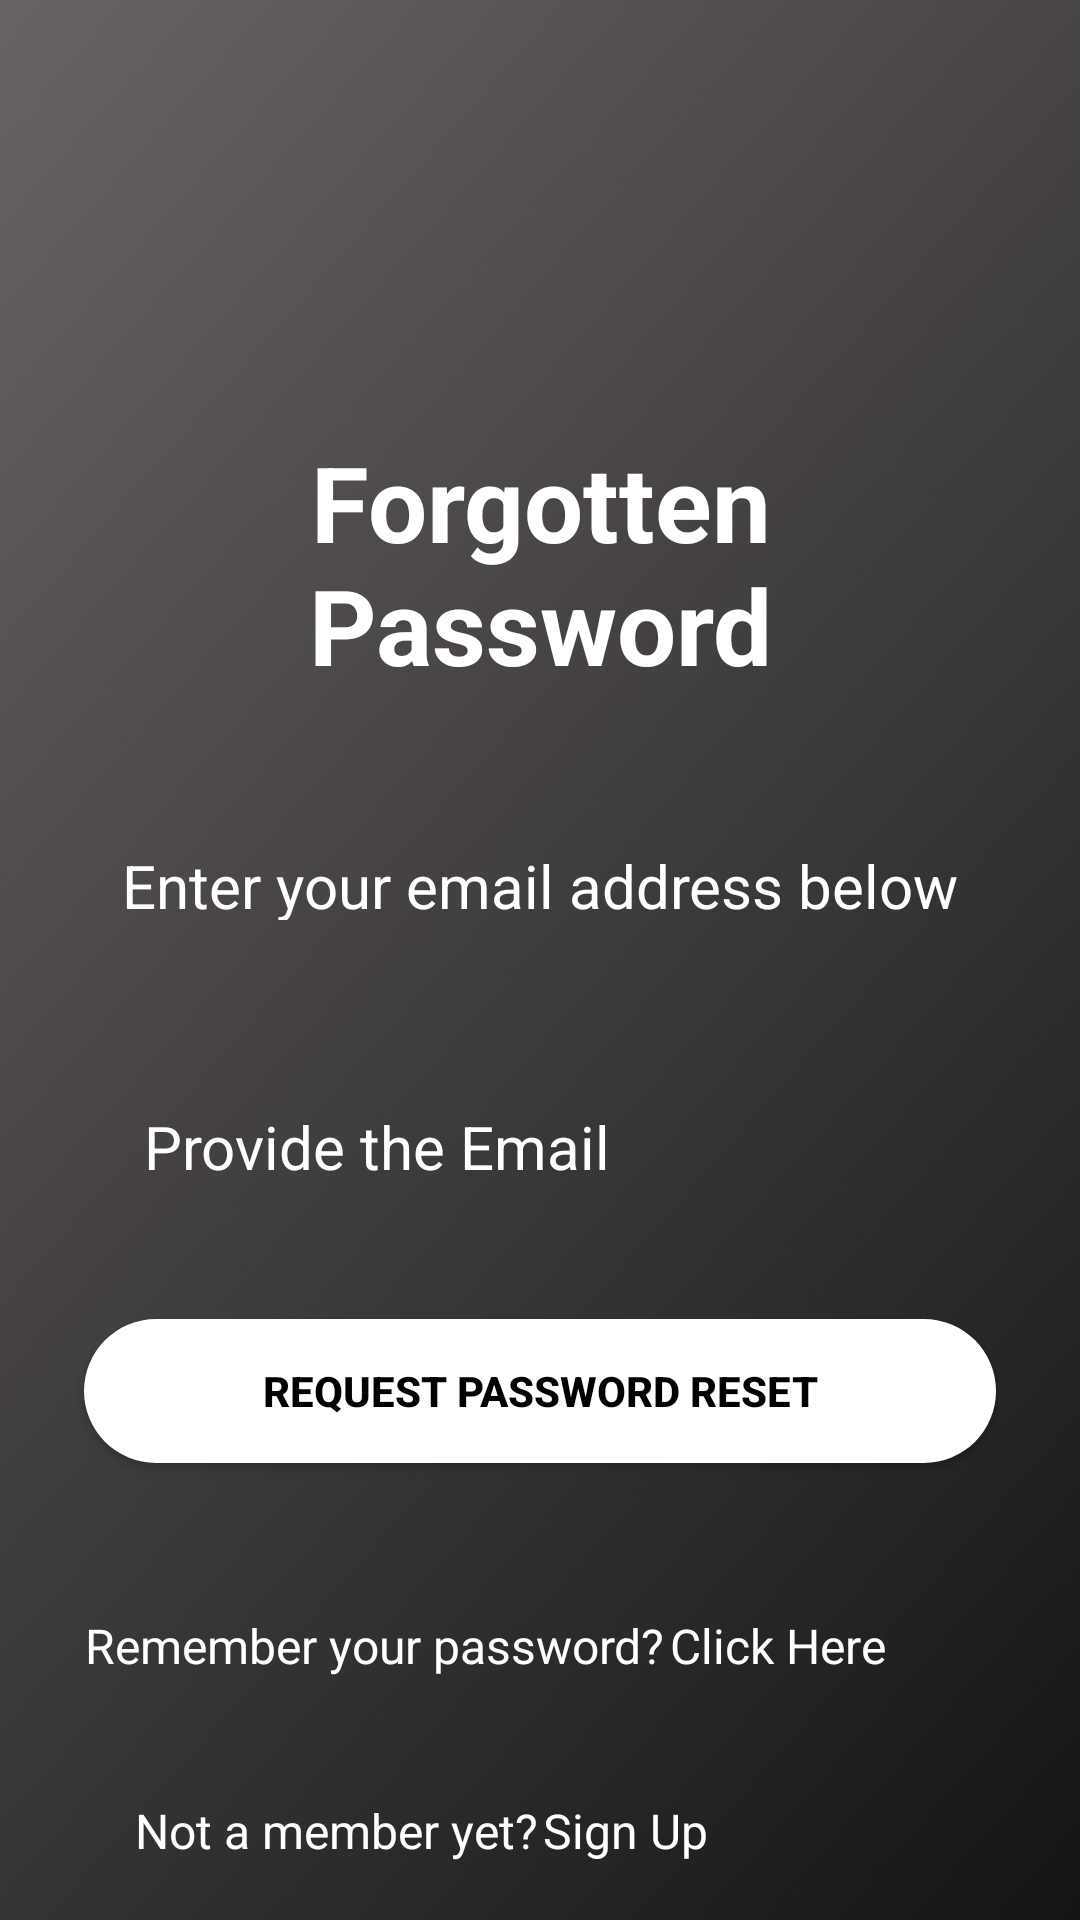

Write the Android layout XML for this screen, with the resource values it uses.
<!-- AndroidManifest.xml: application theme Base.Theme.NutriApp -->
<!-- res/layout/activity_forgot_password.xml -->
<?xml version="1.0" encoding="utf-8"?>
<androidx.constraintlayout.widget.ConstraintLayout xmlns:android="http://schemas.android.com/apk/res/android"
    xmlns:app="http://schemas.android.com/apk/res-auto"
    xmlns:tools="http://schemas.android.com/tools"
    android:layout_width="match_parent"
    android:layout_height="match_parent"
    android:background="@drawable/designs"
    android:padding="20dp"
    tools:context=".ForgotPasswordActivity">


    <TextView
        android:id="@+id/textViewForgotPassword"
        android:layout_width="0dp"
        android:layout_height="wrap_content"
        android:layout_marginStart="8dp"
        android:layout_marginTop="50dp"
        android:layout_marginEnd="8dp"
        android:text="@string/forgotten_password"
        android:textAlignment="center"
        android:textColor="#FFFFFF"
        android:textSize="35sp"
        android:textStyle="bold"
        app:layout_constraintBottom_toBottomOf="parent"
        app:layout_constraintEnd_toEndOf="parent"
        app:layout_constraintStart_toStartOf="parent"
        app:layout_constraintTop_toTopOf="parent"
        app:layout_constraintVertical_bias="0.16000003" />

    <EditText
        android:id="@+id/editTextFPMail"
        android:layout_width="0dp"
        android:layout_height="wrap_content"
        android:layout_marginTop="50dp"
        android:autofillHints=""
        android:background="@drawable/input_bg"
        android:drawableStart="@drawable/email"
        android:drawablePadding="10dp"
        android:ems="10"
        android:hint="@string/provide_the_email"
        android:inputType="textEmailAddress"
        android:paddingStart="20dp"
        android:paddingTop="12dp"
        android:paddingEnd="10dp"
        android:paddingBottom="12dp"
        android:textColor="@color/white"
        android:textColorHint="#FFFFFF"
        android:textSize="20sp"
        app:layout_constraintEnd_toEndOf="@+id/textView2"
        app:layout_constraintStart_toStartOf="@+id/textView2"
        app:layout_constraintTop_toBottomOf="@+id/textView2" />

    <TextView
        android:id="@+id/textView3"
        android:layout_width="wrap_content"
        android:layout_height="wrap_content"
        android:layout_marginTop="50dp"
        android:text="@string/remember_your_password"
        android:textAlignment="center"
        android:textColor="#FFFFFF"
        android:textSize="16sp"
        app:layout_constraintEnd_toStartOf="@+id/textViewSignInLink"
        app:layout_constraintHorizontal_chainStyle="spread"
        app:layout_constraintStart_toStartOf="@+id/buttonForgotPassword"
        app:layout_constraintTop_toBottomOf="@+id/buttonForgotPassword" />

    <TextView
        android:id="@+id/textViewSignInLink"
        android:layout_width="0dp"
        android:layout_height="wrap_content"
        android:layout_marginStart="2dp"
        android:text="@string/click_here"
        android:textAlignment="textStart"
        android:textColor="#FFFFFF"
        android:textSize="16sp"
        app:layout_constraintBottom_toBottomOf="@+id/textView3"
        app:layout_constraintEnd_toEndOf="@+id/buttonForgotPassword"
        app:layout_constraintStart_toEndOf="@+id/textView3"
        app:layout_constraintTop_toTopOf="@+id/textView3" />

    <Button
        android:id="@+id/buttonForgotPassword"
        android:layout_width="0dp"
        android:layout_height="wrap_content"
        android:layout_marginTop="32dp"
        android:background="@drawable/btn_bg_black"
        android:backgroundTint="#FFFFFF"
        android:text="@string/request_password_reset"
        android:textColor="@color/black"
        android:textStyle="bold"
        app:layout_constraintEnd_toEndOf="@+id/editTextFPMail"
        app:layout_constraintStart_toStartOf="@+id/editTextFPMail"
        app:layout_constraintTop_toBottomOf="@+id/editTextFPMail" />

    <TextView
        android:id="@+id/textView2"
        android:layout_width="0dp"
        android:layout_height="25dp"
        android:layout_marginTop="50dp"
        android:text="@string/enter_your_email_address_below"
        android:textAlignment="center"
        android:textColor="#FFFFFF"
        android:textSize="20sp"
        app:layout_constraintEnd_toEndOf="@+id/textViewForgotPassword"
        app:layout_constraintStart_toStartOf="@+id/textViewForgotPassword"
        app:layout_constraintTop_toBottomOf="@+id/textViewForgotPassword" />

    <TextView
        android:id="@+id/textView5"
        android:layout_width="0dp"
        android:layout_height="wrap_content"
        android:layout_marginTop="40dp"
        android:text="@string/not_a_member_yet"
        android:textAlignment="textEnd"
        android:textColor="#FFFFFF"
        android:textSize="16sp"
        app:layout_constraintEnd_toStartOf="@+id/textViewSignUpLink"
        app:layout_constraintHorizontal_bias="0.5"
        app:layout_constraintStart_toStartOf="@+id/textView3"
        app:layout_constraintTop_toBottomOf="@+id/textView3" />

    <TextView
        android:id="@+id/textViewSignUpLink"
        android:layout_width="0dp"
        android:layout_height="wrap_content"
        android:layout_marginStart="2dp"
        android:pointerIcon="hand"
        android:text="Sign Up"
        android:textColor="#FFFFFF"
        android:textSize="16sp"
        app:layout_constraintBottom_toBottomOf="@+id/textView5"
        app:layout_constraintEnd_toEndOf="@+id/textViewSignInLink"
        app:layout_constraintHorizontal_bias="0.5"
        app:layout_constraintStart_toEndOf="@+id/textView5"
        app:layout_constraintTop_toTopOf="@+id/textView5"
        tools:ignore="HardcodedText" />

    <ImageButton
        android:id="@+id/imageButtonBack"
        android:layout_width="wrap_content"
        android:layout_height="wrap_content"
        android:layout_marginBottom="8dp"
        android:background="@drawable/arrow_back"
        android:contentDescription="@string/back"
        android:padding="15dp"
        app:layout_constraintBottom_toBottomOf="parent"
        app:layout_constraintStart_toStartOf="@+id/textView5" />

</androidx.constraintlayout.widget.ConstraintLayout>
<!-- resources referenced by this layout -->
<resources>
  <color name="black">#FF000000</color>
  <color name="white">#FFFFFFFF</color>
  <!-- drawable btn_bg_black (drawable) -->
  <?xml version="1.0" encoding="utf-8"?>
  <shape xmlns:android="http://schemas.android.com/apk/res/android">
      <solid android:color="#9618AB"/>
      <corners android:radius="70dp"/>
  
  </shape>
  <!-- drawable designs: png bitmap (drawable, 353280 bytes) -->
  <string name="back">Back</string>
  <string name="click_here">Click Here</string>
  <string name="enter_your_email_address_below">Enter your email address below</string>
  <string name="forgotten_password">Forgotten Password</string>
  <string name="not_a_member_yet">Not a member yet?</string>
  <string name="provide_the_email">Provide the Email</string>
  <string name="remember_your_password">Remember your password?</string>
  <string name="request_password_reset">REQUEST PASSWORD RESET</string>
  <style name="Base.Theme.NutriApp" parent="Theme.AppCompat.Light.NoActionBar">
          
          
      </style>
</resources>
